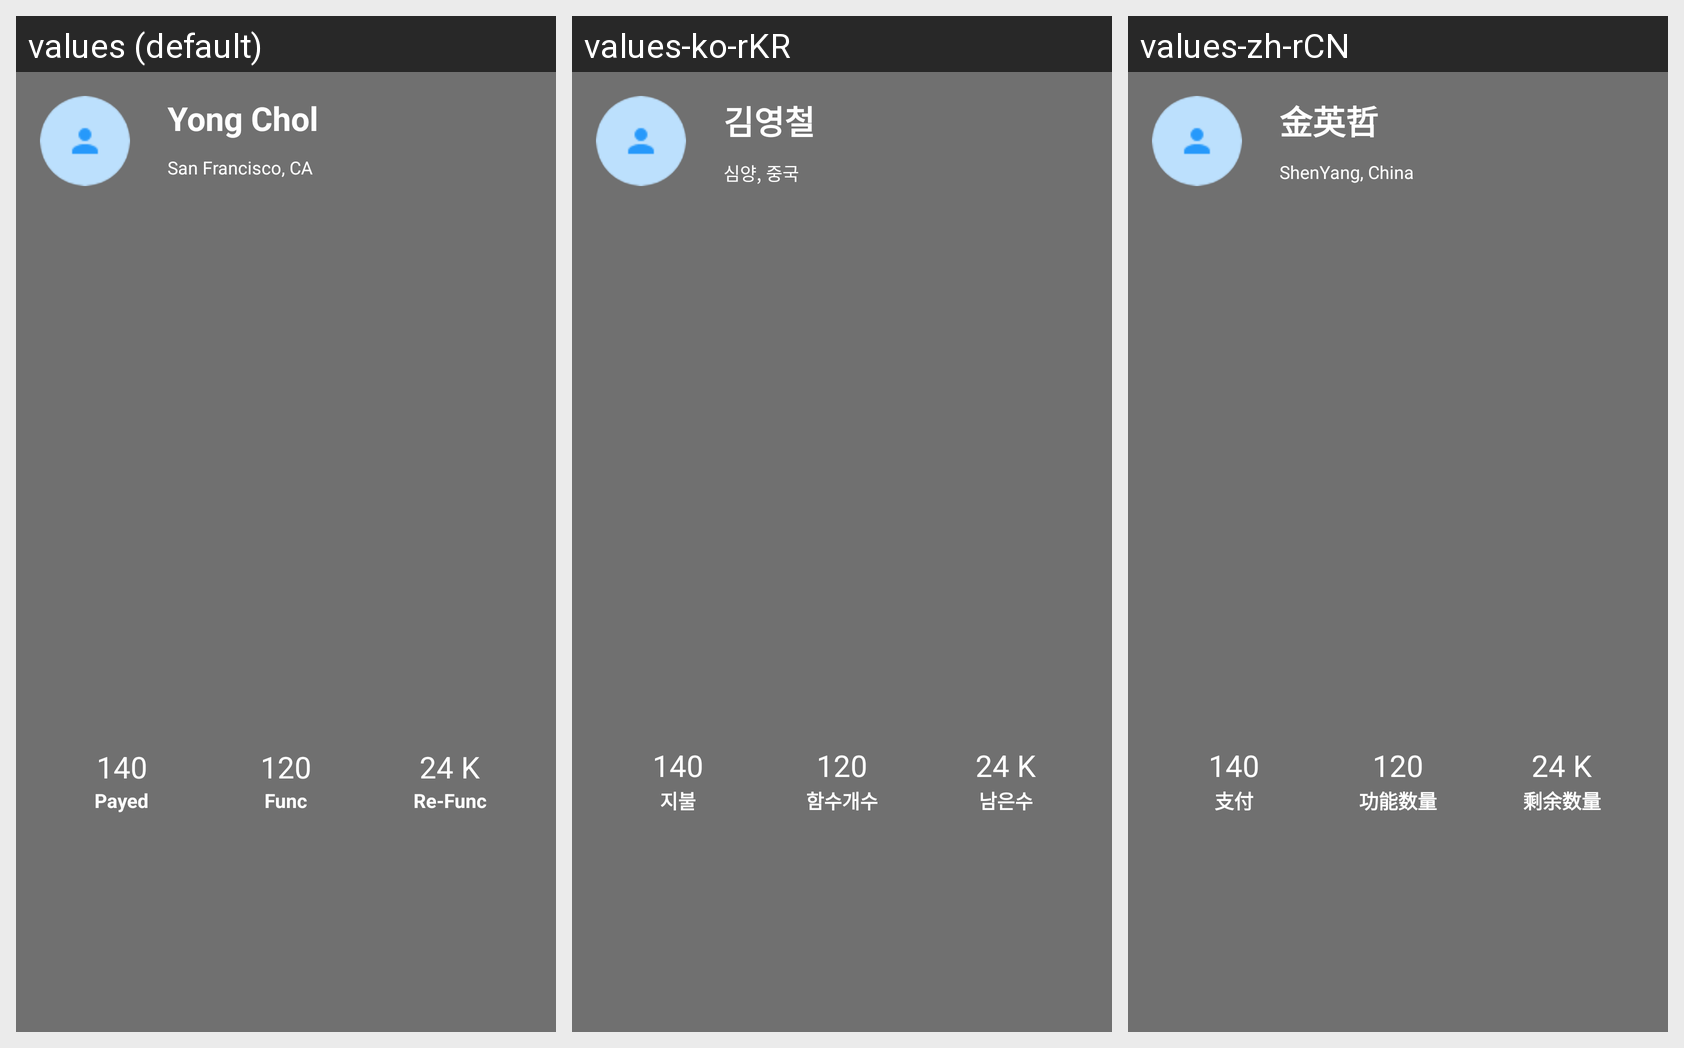

The same Android screen rendered under several of its app's locales, left to right. List the strings drawn on it with the default value and each locale's translation.
Android screen res/layout/nav_header.xml rendered under 3 locales, left to right: values (default), values-ko-rKR, values-zh-rCN. Device: Nexus 5 (rendered at 1080×1920; each locale shown at half size, 540×960, under a caption strip naming it); theme Theme.AppCompat.NoActionBar.
Strings drawn on this screen, with the default value and each locale's value (text and hints the layout hard-codes, and strings that could not be matched under every locale, appear in the picture but are not listed):

nav_name
  values: Yong Chol
  values-ko-rKR: 김영철
  values-zh-rCN: 金英哲

nav_location
  values: San Francisco, CA
  values-ko-rKR: 심양, 중국
  values-zh-rCN: ShenYang, China

nav_lbl_pay
  values: Payed
  values-ko-rKR: 지불
  values-zh-rCN: 支付

nav_lbl_func
  values: Func
  values-ko-rKR: 함수개수
  values-zh-rCN: 功能数量

nav_lbl_rfunc
  values: Re-Func
  values-ko-rKR: 남은수
  values-zh-rCN: 剩余数量
